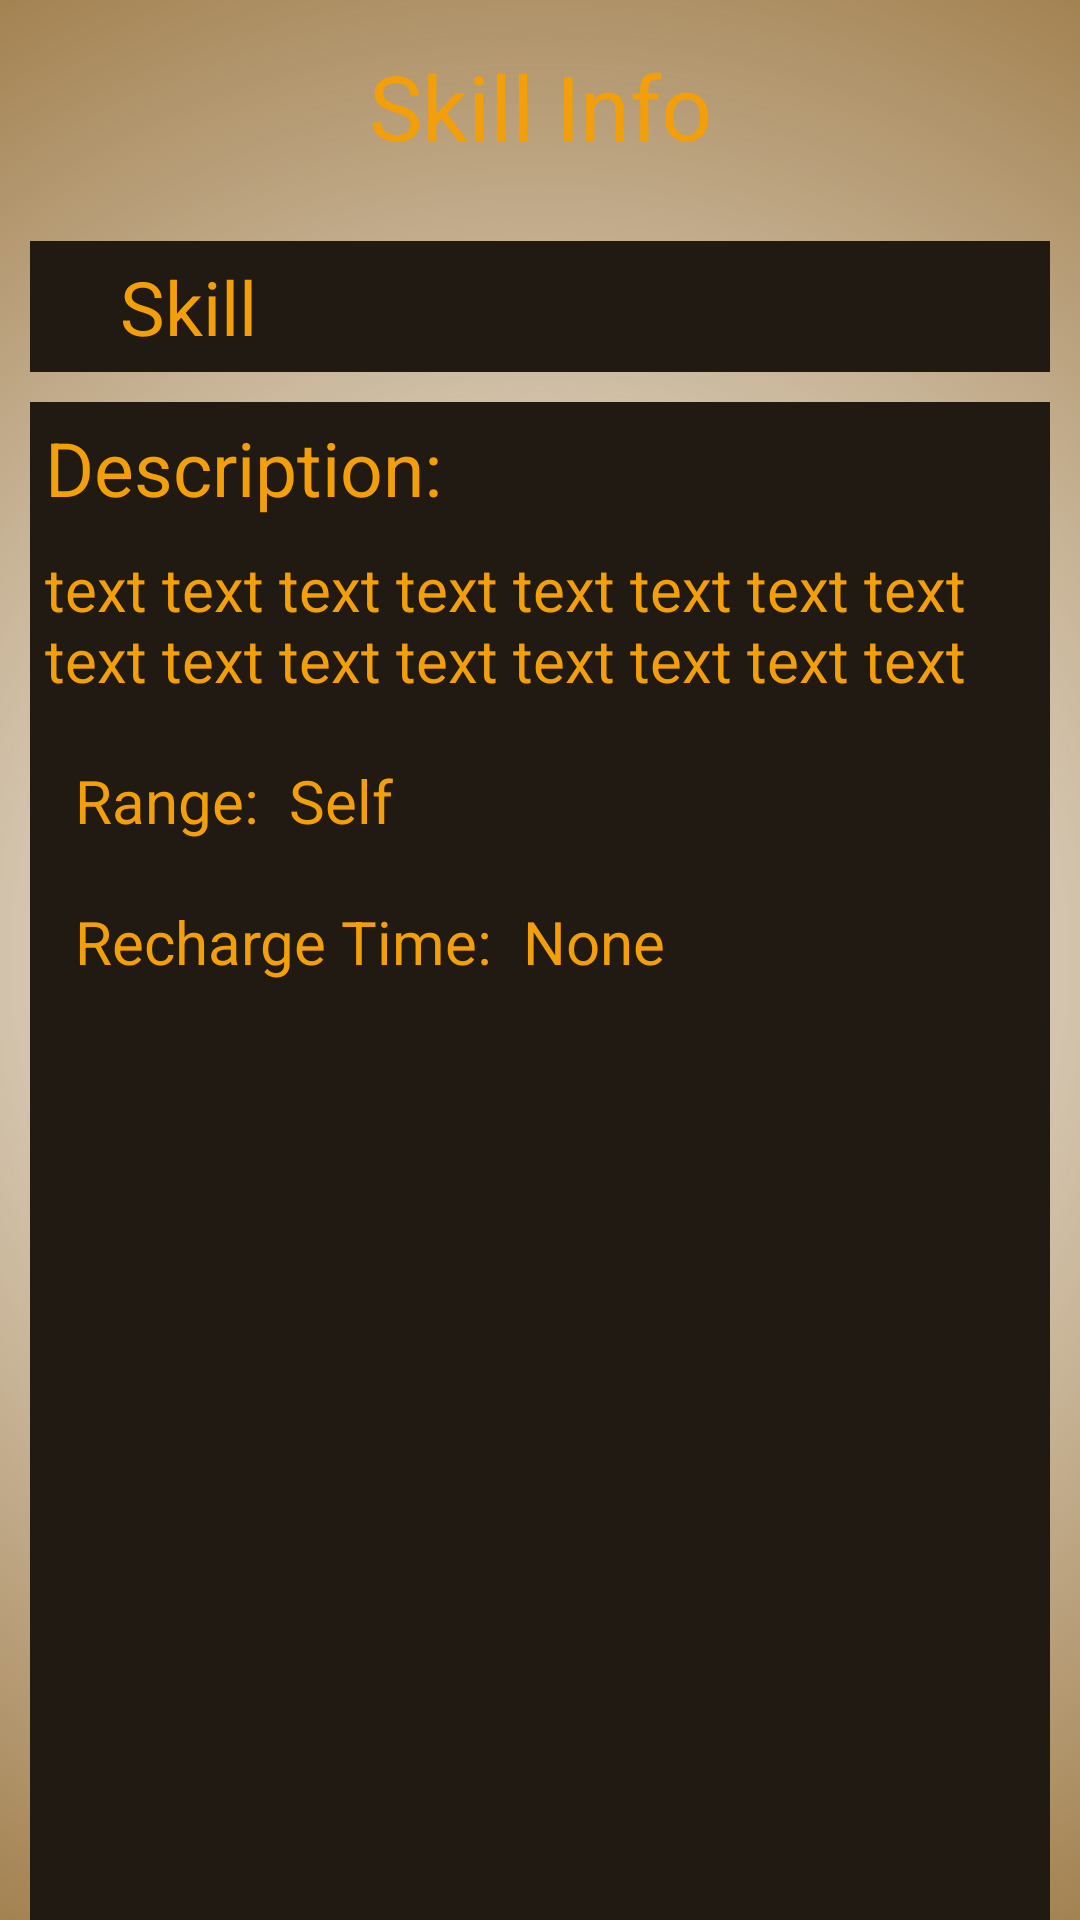

Here is an Android app screen rendered from its layout file. Give the layout XML and the strings, colors and styles it references.
<!-- AndroidManifest.xml: application theme GuildWarsAppTheme -->
<!-- res/layout/fragment_skill_page.xml -->
<FrameLayout xmlns:android="http://schemas.android.com/apk/res/android"
    xmlns:tools="http://schemas.android.com/tools"
    android:layout_width="match_parent"
    android:layout_height="match_parent"
    tools:context=".ui.SkillPageFragment">
    <ImageView
        android:layout_width="wrap_content"
        android:layout_height="wrap_content"
        android:src="@mipmap/guildwarsicon_round"/>
    <com.google.android.material.progressindicator.CircularProgressIndicator
        android:id="@+id/skillinfoloading"
        android:layout_width="100dp"
        android:layout_height="100dp"
        android:layout_gravity="center"
        android:indeterminate="true"
        android:visibility="invisible"
        />
    <TextView
        android:id="@+id/skillinfoerror"
        android:layout_width="match_parent"
        android:layout_height="50dp"
        android:layout_gravity="center"
        android:indeterminate="true"
        android:text="@string/errortext_raceinfopage"
        android:visibility="invisible"
        />
    <LinearLayout
        android:id="@+id/skillbody"
        android:layout_width="match_parent"
        android:layout_height="match_parent"
        android:orientation="vertical"
        android:layout_gravity="center">
        <TextView
            android:layout_width="match_parent"
            android:layout_height="wrap_content"
            android:layout_gravity="center_horizontal"
            android:layout_margin="15dp"
            android:text="Skill Info"
            android:textAlignment="center"
            android:textColor="@color/page_title_text_color"
            android:textSize="30dp" />
        <LinearLayout
            android:id="@+id/skill_info"
            android:layout_width="match_parent"
            android:layout_height="wrap_content"
            android:layout_marginHorizontal="10dp"
            android:layout_marginTop="10dp"
            android:background="@color/md_theme_onBackground"
            android:orientation="horizontal">
            <ImageView
                android:id="@+id/skill_icon"
                android:layout_width="25dp"
                android:layout_height="25dp"
                android:layout_gravity="center"
                />
            <TextView
                android:layout_width="match_parent"
                android:layout_height="wrap_content"
                android:padding="5dp"
                android:layout_gravity="center"
                android:textColor="@color/page_title_text_color"
                android:textSize="25dp"
                android:id="@+id/skill_text"
                android:text = "Skill"
                />
        </LinearLayout>
        <LinearLayout
            android:layout_width="match_parent"
            android:layout_height="match_parent"
            android:layout_marginHorizontal="10dp"
            android:layout_marginTop="10dp"
            android:background="@color/md_theme_onBackground"
            android:orientation="vertical">
            <TextView
                android:layout_width="match_parent"
                android:layout_height="wrap_content"
                android:padding="5dp"
                android:textColor="@color/page_title_text_color"
                android:textSize="25dp"
                android:text = "Description:"
                />
            <TextView
                android:layout_width="match_parent"
                android:layout_height="wrap_content"
                android:padding="5dp"
                android:textColor="@color/page_title_text_color"
                android:id="@+id/skill_description"
                android:textSize="20dp"
                android:text = "text text text text text text text text text text text text text text text text"
                />
            <LinearLayout
                android:layout_width="match_parent"
                android:layout_height="wrap_content"
                android:layout_marginHorizontal="10dp"
                android:layout_marginTop="10dp"
                android:background="@color/md_theme_onBackground"
                android:orientation="horizontal">
                <TextView
                    android:layout_width="wrap_content"
                    android:layout_height="wrap_content"
                    android:padding="5dp"
                    android:textColor="@color/page_title_text_color"
                    android:textSize="20dp"
                    android:text = "Range:"
                    />
                <TextView
                    android:layout_width="wrap_content"
                    android:layout_height="wrap_content"
                    android:padding="5dp"
                    android:textColor="@color/page_title_text_color"
                    android:textSize="20dp"
                    android:id="@+id/range_of_skill"
                    android:text = "Self"
                    />
            </LinearLayout>
            <LinearLayout
                android:layout_width="match_parent"
                android:layout_height="wrap_content"
                android:layout_marginHorizontal="10dp"
                android:layout_marginTop="10dp"
                android:background="@color/md_theme_onBackground"
                android:orientation="horizontal">
                <TextView
                    android:layout_width="wrap_content"
                    android:layout_height="wrap_content"
                    android:padding="5dp"
                    android:textColor="@color/page_title_text_color"
                    android:textSize="20dp"
                    android:text = "Recharge Time:"
                    />
                <TextView
                    android:layout_width="wrap_content"
                    android:layout_height="wrap_content"
                    android:padding="5dp"
                    android:textColor="@color/page_title_text_color"
                    android:textSize="20dp"
                    android:id="@+id/recharge_of_skill"
                    android:text = "None"
                    />
            </LinearLayout>

        </LinearLayout>
    </LinearLayout>

</FrameLayout>
<!-- resources referenced by this layout -->
<resources>
  <color name="md_theme_onBackground">#211A13</color>
  <color name="page_title_text_color">#F39F09</color>
  <!-- mipmap guildwarsicon_round (mipmap-anydpi-v26) -->
  <?xml version="1.0" encoding="utf-8"?>
  <adaptive-icon xmlns:android="http://schemas.android.com/apk/res/android">
      <background android:drawable="@color/cardview_light_background"/>
      <foreground android:drawable="@mipmap/guildwarsicon_foreground"/>
  </adaptive-icon>
  <string name="errortext_raceinfopage">There was an issue with loading your race info page: </string>
  <color name="md_theme_primary">#825513</color>
  <color name="md_theme_onPrimary">#FFFFFF</color>
  <color name="md_theme_primaryContainer">#FFDDB8</color>
  <color name="md_theme_onPrimaryContainer">#2B1700</color>
  <color name="md_theme_secondary">#715A41</color>
  <color name="md_theme_onSecondary">#FFFFFF</color>
  <color name="md_theme_secondaryContainer">#FCDDBD</color>
  <color name="md_theme_onSecondaryContainer">#281805</color>
  <color name="md_theme_tertiary">#54643D</color>
  <color name="md_theme_onTertiary">#FFFFFF</color>
  <color name="md_theme_tertiaryContainer">#D7E9B8</color>
  <color name="md_theme_onTertiaryContainer">#131F02</color>
  <color name="md_theme_error">#BA1A1A</color>
  <color name="md_theme_onError">#FFFFFF</color>
  <color name="md_theme_errorContainer">#FFDAD6</color>
  <color name="md_theme_onErrorContainer">#410002</color>
  <!-- drawable background_gradient (drawable) -->
  <?xml version="1.0" encoding="UTF-8"?>
  <shape xmlns:android="http://schemas.android.com/apk/res/android"
      android:shape="rectangle">
  <gradient android:type ="radial" android:gradientRadius="500sp"
       android:endColor="@color/md_theme_primary"
      android:angle="270"
  
      />
  
  </shape>
  <color name="md_theme_surface">#FFF8F4</color>
  <color name="md_theme_onSurface">#211A13</color>
  <color name="md_theme_surfaceVariant">#F1E0D0</color>
  <color name="md_theme_onSurfaceVariant">#504539</color>
  <color name="md_theme_outline">#827568</color>
  <color name="md_theme_outlineVariant">#D4C4B5</color>
  <color name="md_theme_inverseSurface">#372F27</color>
  <color name="md_theme_inverseOnSurface">#FCEEE2</color>
  <color name="md_theme_inversePrimary">#F8BB71</color>
  <color name="md_theme_primaryFixed">#FFDDB8</color>
  <color name="md_theme_onPrimaryFixed">#2B1700</color>
  <color name="md_theme_primaryFixedDim">#F8BB71</color>
  <color name="md_theme_onPrimaryFixedVariant">#653E00</color>
  <color name="md_theme_secondaryFixed">#FCDDBD</color>
  <color name="md_theme_onSecondaryFixed">#281805</color>
  <color name="md_theme_secondaryFixedDim">#DFC2A2</color>
  <color name="md_theme_onSecondaryFixedVariant">#57432B</color>
  <color name="md_theme_tertiaryFixed">#D7E9B8</color>
  <color name="md_theme_onTertiaryFixed">#131F02</color>
  <color name="md_theme_tertiaryFixedDim">#BBCD9E</color>
  <color name="md_theme_onTertiaryFixedVariant">#3D4B27</color>
  <color name="md_theme_surfaceDim">#E5D8CC</color>
  <color name="md_theme_surfaceBright">#FFF8F4</color>
  <color name="md_theme_surfaceContainerLowest">#FFFFFF</color>
  <color name="md_theme_surfaceContainerLow">#FFF1E6</color>
  <color name="md_theme_surfaceContainer">#F9EBE0</color>
  <color name="md_theme_surfaceContainerHigh">#F4E6DA</color>
  <color name="md_theme_surfaceContainerHighest">#EEE0D4</color>
</resources>
